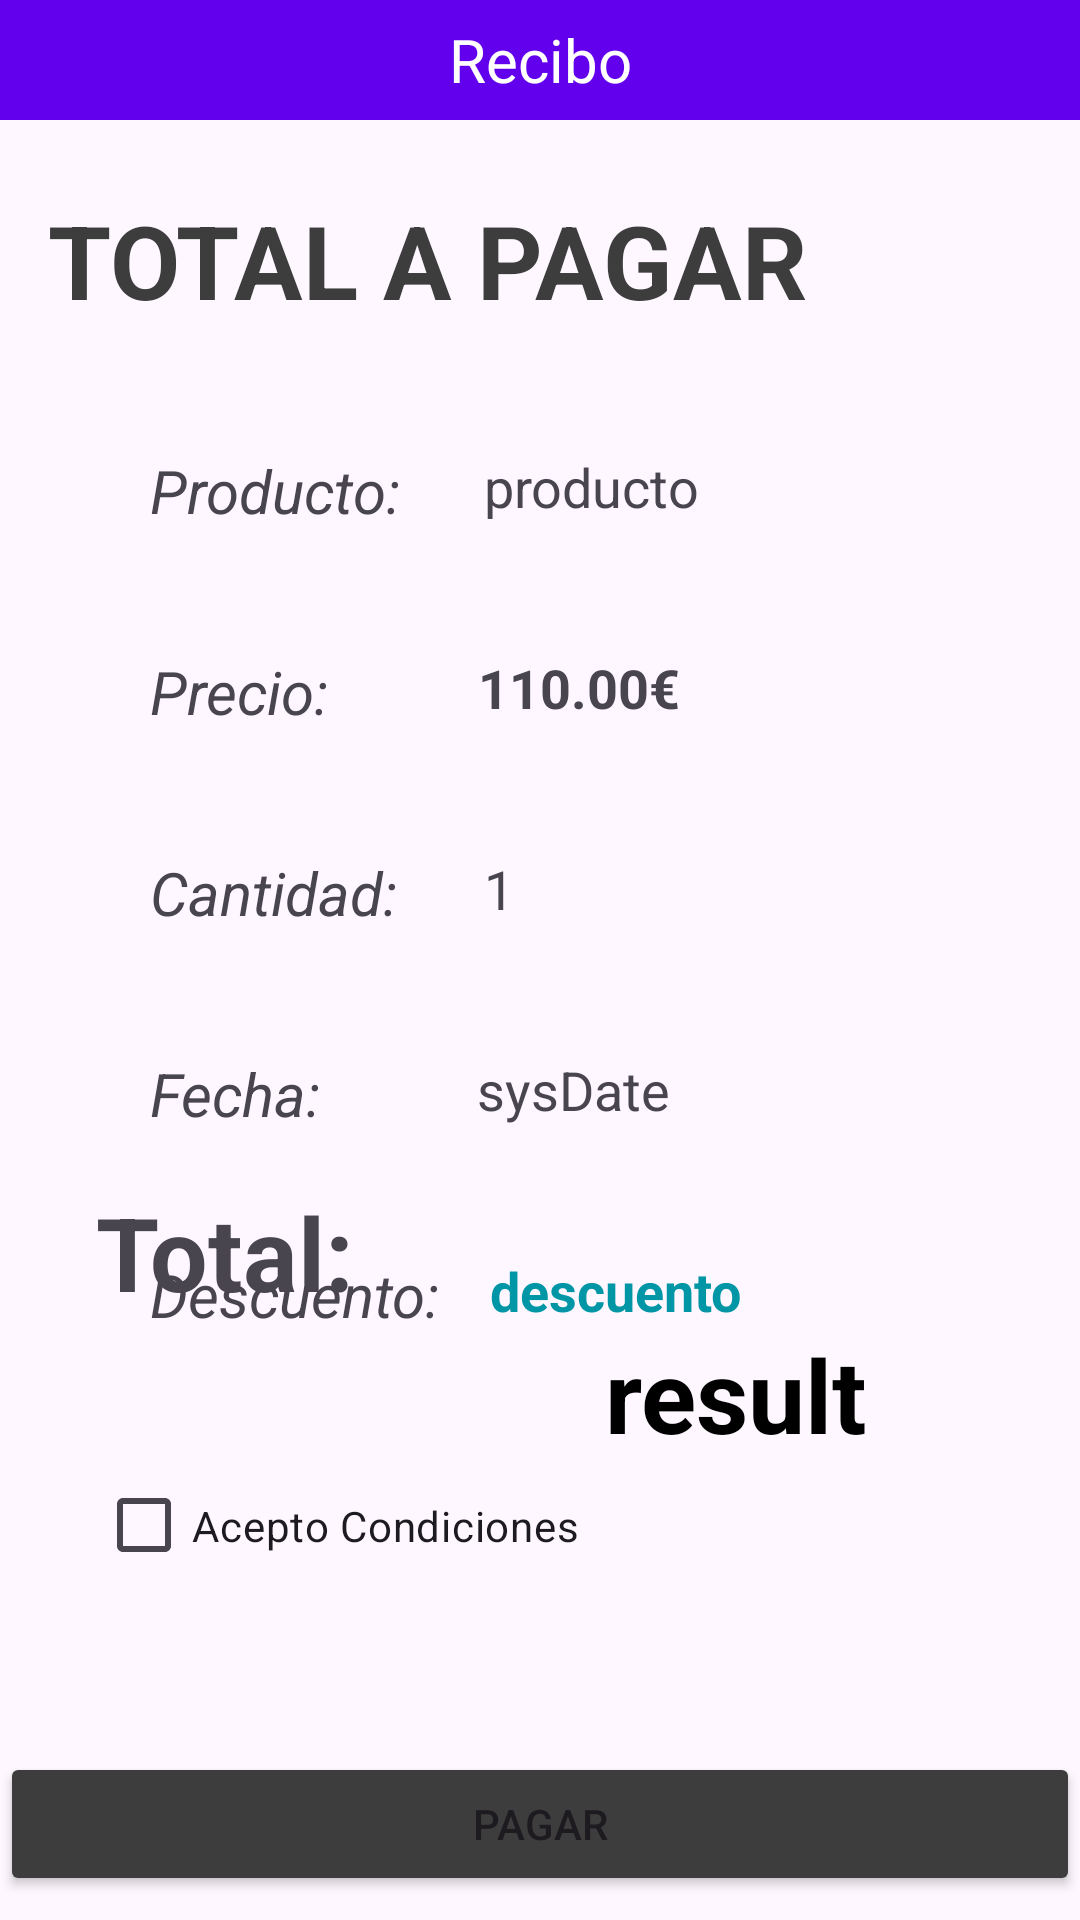

Produce the Android XML layout that renders to this screen, including the resource entries it uses.
<!-- AndroidManifest.xml: application theme Theme.Practica1SebastianCandelas -->
<!-- res/layout/activity_ventana3_recibo.xml -->
<?xml version="1.0" encoding="utf-8"?>
<androidx.constraintlayout.widget.ConstraintLayout xmlns:android="http://schemas.android.com/apk/res/android"
    xmlns:app="http://schemas.android.com/apk/res-auto"
    xmlns:tools="http://schemas.android.com/tools"
    android:layout_width="match_parent"
    android:layout_height="match_parent"
    tools:context=".Ventana3Recibo">

    <TextView
        android:id="@+id/textTitleRecibo"
        android:layout_width="0dp"
        android:layout_height="40dp"
        android:background="@color/design_default_color_primary"
        android:gravity="center"
        android:text="@string/titleReceipt"
        android:textColor="@color/white"
        android:textSize="20sp"
        app:layout_constraintEnd_toEndOf="parent"
        app:layout_constraintStart_toStartOf="parent"
        app:layout_constraintTop_toTopOf="parent" />

    <Button
        android:id="@+id/buttonPagar"
        android:layout_width="0dp"
        android:layout_height="wrap_content"
        android:layout_marginBottom="8dp"
        android:backgroundTint="@color/default_background"
        android:insetTop="0dp"
        android:insetBottom="0dp"
        android:onClick="pagar"
        android:text="@string/Pay"
        app:layout_constraintBottom_toBottomOf="parent"
        app:layout_constraintEnd_toEndOf="parent"
        app:layout_constraintStart_toStartOf="parent" />

    <TextView
        android:id="@+id/textViewTpagar"
        android:layout_width="267dp"
        android:layout_height="46dp"
        android:layout_marginStart="16dp"
        android:layout_marginTop="24dp"
        android:text="TOTAL A PAGAR"
        android:textColor="@color/default_background"
        android:textSize="34sp"
        android:textStyle="bold"
        app:layout_constraintStart_toStartOf="parent"
        app:layout_constraintTop_toBottomOf="@+id/textTitleRecibo" />

    <TextView
        android:id="@+id/textProd"
        android:layout_width="wrap_content"
        android:layout_height="wrap_content"
        android:layout_marginStart="50dp"
        android:layout_marginTop="40dp"
        android:text="Producto:"
        android:textSize="20sp"
        android:textStyle="italic"
        app:layout_constraintStart_toStartOf="parent"
        app:layout_constraintTop_toBottomOf="@+id/textViewTpagar" />

    <TextView
        android:id="@+id/textPre"
        android:layout_width="wrap_content"
        android:layout_height="wrap_content"
        android:layout_marginStart="50dp"
        android:layout_marginTop="40dp"
        android:text="Precio:"
        android:textSize="20sp"
        android:textStyle="italic"
        app:layout_constraintStart_toStartOf="parent"
        app:layout_constraintTop_toBottomOf="@+id/textProd" />

    <TextView
        android:id="@+id/textCant"
        android:layout_width="wrap_content"
        android:layout_height="wrap_content"
        android:layout_marginStart="50dp"
        android:layout_marginTop="40dp"
        android:text="Cantidad:"
        android:textSize="20sp"
        android:textStyle="italic"
        app:layout_constraintStart_toStartOf="parent"
        app:layout_constraintTop_toBottomOf="@+id/textPre" />

    <TextView
        android:id="@+id/textFech"
        android:layout_width="wrap_content"
        android:layout_height="wrap_content"
        android:layout_marginStart="50dp"
        android:layout_marginTop="40dp"
        android:text="Fecha:"
        android:textSize="20sp"
        android:textStyle="italic"
        app:layout_constraintStart_toStartOf="parent"
        app:layout_constraintTop_toBottomOf="@+id/textCant" />

    <TextView
        android:id="@+id/textDes"
        android:layout_width="wrap_content"
        android:layout_height="wrap_content"
        android:layout_marginStart="50dp"
        android:layout_marginTop="40dp"
        android:text="Descuento:"
        android:textSize="20sp"
        android:textStyle="italic"
        app:layout_constraintStart_toStartOf="parent"
        app:layout_constraintTop_toBottomOf="@+id/textFech" />

    <TextView
        android:id="@+id/textTot"
        android:layout_width="wrap_content"
        android:layout_height="wrap_content"
        android:layout_marginStart="32dp"
        android:layout_marginBottom="144dp"
        android:text="Total:"
        android:textSize="34sp"
        android:textStyle="bold"
        app:layout_constraintBottom_toTopOf="@+id/buttonPagar"
        app:layout_constraintStart_toStartOf="parent" />

    <CheckBox
        android:id="@+id/checkBoxCondiciones"
        android:layout_width="211dp"
        android:layout_height="55dp"
        android:layout_marginStart="32dp"
        android:layout_marginBottom="48dp"
        android:text="@string/Condiciones"
        app:layout_constraintBottom_toTopOf="@+id/buttonPagar"
        app:layout_constraintStart_toStartOf="parent" />

    <TextView
        android:id="@+id/textProducto"
        android:layout_width="192dp"
        android:layout_height="27dp"
        android:layout_marginTop="40dp"
        android:text="producto"
        android:textSize="18sp"
        app:layout_constraintEnd_toEndOf="parent"
        app:layout_constraintHorizontal_bias="0.807"
        app:layout_constraintStart_toEndOf="@+id/textProd"
        app:layout_constraintTop_toBottomOf="@+id/textViewTpagar" />

    <TextView
        android:id="@+id/textPrecio"
        android:layout_width="192dp"
        android:layout_height="27dp"
        android:layout_marginTop="40dp"
        android:text="110.00€"
        android:textSize="18sp"
        android:textStyle="bold"
        app:layout_constraintEnd_toEndOf="parent"
        app:layout_constraintHorizontal_bias="0.85"
        app:layout_constraintStart_toEndOf="@+id/textPre"
        app:layout_constraintTop_toBottomOf="@+id/textProducto" />

    <TextView
        android:id="@+id/textCantidad"
        android:layout_width="192dp"
        android:layout_height="27dp"
        android:layout_marginTop="40dp"
        android:text="1"
        android:textSize="18sp"
        app:layout_constraintEnd_toEndOf="parent"
        app:layout_constraintHorizontal_bias="0.813"
        app:layout_constraintStart_toEndOf="@+id/textCant"
        app:layout_constraintTop_toBottomOf="@+id/textPrecio" />

    <TextView
        android:id="@+id/textFecha"
        android:layout_width="192dp"
        android:layout_height="27dp"
        android:layout_marginTop="40dp"
        android:text="sysDate"
        android:textSize="18sp"
        app:layout_constraintEnd_toEndOf="parent"
        app:layout_constraintHorizontal_bias="0.855"
        app:layout_constraintStart_toEndOf="@+id/textFech"
        app:layout_constraintTop_toBottomOf="@+id/textCantidad" />

    <TextView
        android:id="@+id/textDescuento"
        android:layout_width="192dp"
        android:layout_height="27dp"
        android:layout_marginTop="40dp"
        android:text="descuento"
        android:textColor="@color/fastlane_background"
        android:textSize="18sp"
        android:textStyle="bold"
        app:layout_constraintEnd_toEndOf="parent"
        app:layout_constraintHorizontal_bias="0.774"
        app:layout_constraintStart_toEndOf="@+id/textDes"
        app:layout_constraintTop_toBottomOf="@+id/textFecha" />

    <TextView
        android:id="@+id/textResult"
        android:layout_width="220dp"
        android:layout_height="42dp"
        android:gravity="center"
        android:text="result"
        android:textColor="@color/black"
        android:textSize="34sp"
        android:textStyle="bold"
        app:layout_constraintBottom_toTopOf="@+id/checkBoxCondiciones"
        app:layout_constraintEnd_toEndOf="parent"
        app:layout_constraintHorizontal_bias="0.78"
        app:layout_constraintStart_toEndOf="@+id/textTot"
        app:layout_constraintTop_toBottomOf="@+id/textDescuento"
        app:layout_constraintVertical_bias="0.511" />
</androidx.constraintlayout.widget.ConstraintLayout>
<!-- resources referenced by this layout -->
<resources>
  <color name="black">#FF000000</color>
  <color name="default_background">#3d3d3d</color>
  <color name="fastlane_background">#0096a6</color>
  <color name="white">#FFFFFFFF</color>
  <string name="Condiciones">Acepto Condiciones</string>
  <string name="Pay">Pagar</string>
  <string name="titleReceipt">Recibo</string>
  <style name="Theme.Practica1SebastianCandelas" parent="Base.Theme.Practica1SebastianCandelas" />
  <style name="Base.Theme.Practica1SebastianCandelas" parent="Theme.Material3.DayNight.NoActionBar">
          
          
      </style>
</resources>
